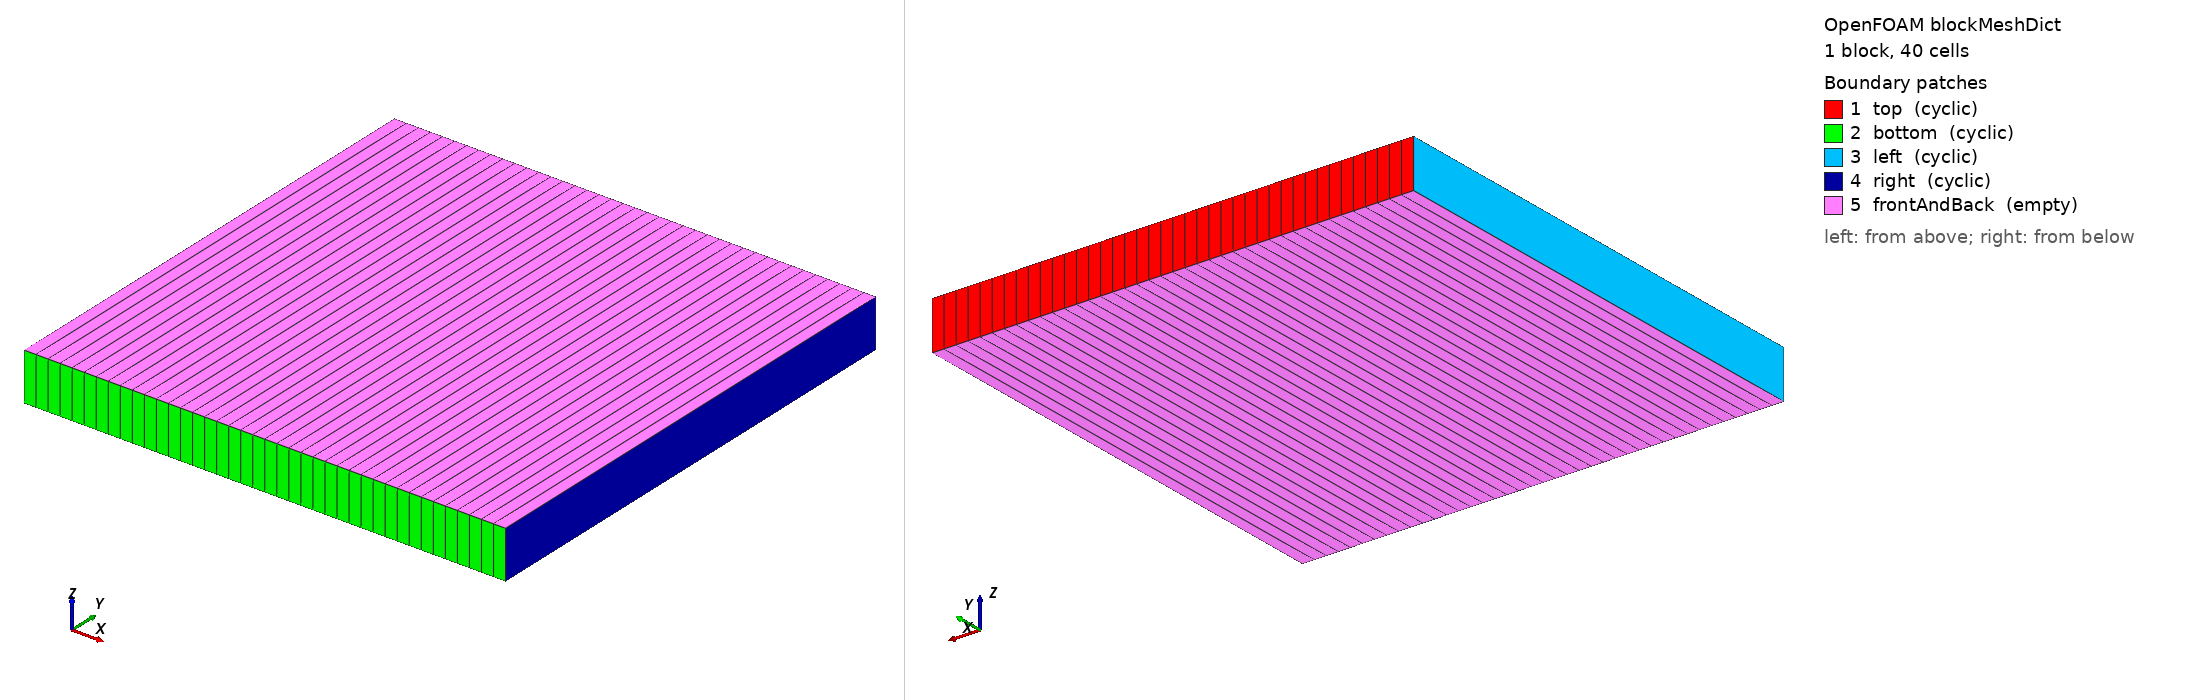

OpenFOAM case: the mesh blockMesh builds from blockMeshDict, 1 block(s), 40 cells. Boundary patches (legend numbers): 1 top (cyclic), 2 bottom (cyclic), 3 left (cyclic), 4 right (cyclic), 5 frontAndBack (empty). Left view from above one corner, right view from below the opposite corner. Boundary conditions: 0 field file(s) under 0/; 0 of 5 drawn patches have an entry in a shipped field file.

=== system/blockMeshDict ===
/*--------------------------------*- C++ -*----------------------------------*\
  =========                 |
  \\      /  F ield         | OpenFOAM: The Open Source CFD Toolbox
   \\    /   O peration     | Website:  https://openfoam.org
    \\  /    A nd           | Version:  dev
     \\/     M anipulation  |
\*---------------------------------------------------------------------------*/
FoamFile
{
    version     2.0;
    format      ascii;
    class       dictionary;
    object      blockMeshDict;
}
// * * * * * * * * * * * * * * * * * * * * * * * * * * * * * * * * * * * * * //

convertToMeters 1;

vertices
(
    (0 0 0)
    (1 0 0)
    (1 1 0)
    (0 1 0)
    (0 0 0.1)
    (1 0 0.1)
    (1 1 0.1)
    (0 1 0.1)
);

blocks
(
    hex (0 1 2 3 4 5 6 7) (40 1 1) simpleGrading (1 1 1)
);

edges
(
);

boundary
(
    top
    {
        type cyclic;
        neighbourPatch bottom;
        faces
        (
            (3 7 6 2)
        );
    }
    bottom
    {
        type cyclic;
        neighbourPatch top;
        faces
        (
            (1 0 4 5)
        );
    }

    left
   {
        type    cyclic;
        neighbourPatch right;
        faces ((0 4 7 3));
   }
    right
    {
        type    cyclic;
        neighbourPatch left;
        //faces ((1 5 6 2));
        faces ((1 2 6 5));
    }

    frontAndBack
    {
        type empty;
        faces
        (
            (0 3 2 1)
            (4 5 6 7)
        );
    }
);

mergePatchPairs
(
);

// ************************************************************************* //


=== system/controlDict ===
/*--------------------------------*- C++ -*----------------------------------*\
  =========                 |
  \\      /  F ield         | OpenFOAM: The Open Source CFD Toolbox
   \\    /   O peration     | Website:  https://openfoam.org
    \\  /    A nd           | Version:  dev
     \\/     M anipulation  |
\*---------------------------------------------------------------------------*/
FoamFile
{
    version     2.0;
    format      ascii;
    class       dictionary;
    location    "system";
    object      controlDict;
}
// * * * * * * * * * * * * * * * * * * * * * * * * * * * * * * * * * * * * * //

application     none;

startFrom       startTime;

startTime       0;

stopAt          endTime;

endTime         1;

deltaT          0.01;

writeControl    runTime;

writeInterval   0.1; //0.2;

purgeWrite      0;

writeFormat     binary;

writePrecision  6;

writeCompression off;

timeFormat      general;

timePrecision   6;

runTimeModifiable false;

// ************************************************************************* //
